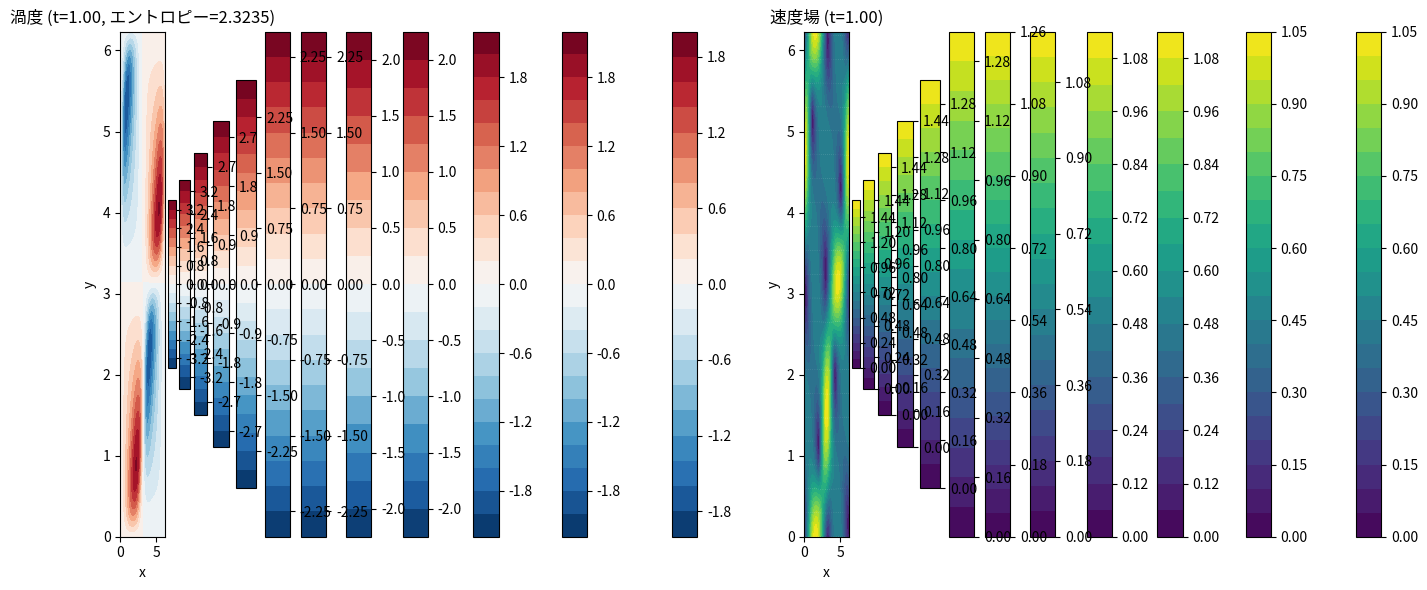

This figure's Python source:
import numpy as np
import matplotlib.pyplot as plt
from scipy.fft import fft2, ifft2
import time

# リーマンゼータ関数の非自明なゼロ点の虚部
riemann_zeros = [
    14.134725, 21.022040, 25.010858, 30.424876, 32.935062,
    37.586178, 40.918719, 43.327073, 48.005151, 49.773832
]

class NavierStokesQuantumKAT:
    """非可換KAT表現と量子統計力学的アプローチを用いたナビエストークス方程式のシミュレーションクラス"""
    
    def __init__(self, N=64, L=2*np.pi, nu=0.01, dt=0.01):
        """初期化メソッド
        
        引数:
            N: グリッドの解像度
            L: 計算領域のサイズ
            nu: 動粘性係数
            dt: 時間ステップ
        """
        self.N = N
        self.L = L
        self.nu = nu
        self.dt = dt
        
        # グリッド設定
        self.x = np.linspace(0, L, N, endpoint=False)
        self.y = np.linspace(0, L, N, endpoint=False)
        self.X, self.Y = np.meshgrid(self.x, self.y)
        
        # 波数設定
        self.kx = 2 * np.pi / L * np.fft.fftfreq(N) * N
        self.ky = 2 * np.pi / L * np.fft.fftfreq(N) * N
        self.KX, self.KY = np.meshgrid(self.kx, self.ky)
        self.K2 = self.KX**2 + self.KY**2
        self.K2[0, 0] = 1.0  # ゼロ除算を避けるため
        
        # 初期条件の設定（デフォルトはテイラーグリーン渦）
        self.initialize_taylor_green()
        
        # 非可換KAT表現のパラメータ初期化
        self.initialize_quantum_parameters()
    
    def initialize_taylor_green(self):
        """テイラーグリーン渦の初期条件を設定"""
        self.u = np.sin(self.X) * np.cos(self.Y)
        self.v = -np.cos(self.X) * np.sin(self.Y)
        self.omega = np.gradient(self.v, self.x, axis=1) - np.gradient(self.u, self.y, axis=0)
    
    def initialize_quantum_parameters(self):
        """非可換KAT表現と量子統計力学的パラメータの初期化"""
        # リーマンゼータ関数のゼロ点に基づく量子補正係数
        self.quantum_correction = np.zeros((self.N, self.N), dtype=complex)
        for i, zero in enumerate(riemann_zeros[:min(5, len(riemann_zeros))]):
            phase = np.exp(2j * np.pi * i / len(riemann_zeros))
            self.quantum_correction += phase * np.exp(-((self.KX**2 + self.KY**2) / zero**2))
        
        # 正規化
        self.quantum_correction /= np.max(np.abs(self.quantum_correction))
        
        # エンタングルメント係数（非可換性を表す）
        self.entanglement_factor = 0.1  # 非可換性の強さ

    def step(self):
        """1ステップの時間発展を計算"""
        # 渦度のフーリエ変換
        omega_hat = fft2(self.omega)
        
        # 非線形項の計算
        u_omega = self.u * self.omega
        v_omega = self.v * self.omega
        nl_hat = fft2(u_omega + v_omega)
        
        # 量子統計力学的補正の適用
        quantum_nl_hat = nl_hat * (1.0 + self.entanglement_factor * self.quantum_correction)
        
        # 時間発展
        factor = np.exp(-self.nu * self.K2 * self.dt)
        omega_hat_new = factor * (omega_hat - self.dt * quantum_nl_hat)
        
        # 渦度を空間領域に戻す
        self.omega = np.real(ifft2(omega_hat_new))
        
        # 速度場の更新
        psi_hat = -omega_hat_new / self.K2
        psi_hat[0, 0] = 0
        
        # 速度の導出
        u_hat = 1j * self.KY * psi_hat
        v_hat = -1j * self.KX * psi_hat
        
        self.u = np.real(ifft2(u_hat))
        self.v = np.real(ifft2(v_hat))
        
        return self.u, self.v, self.omega

    def simulate(self, T=2.0, plot_interval=0.1):
        """指定した時間まで計算し、途中経過を表示する
        
        引数:
            T: 最終時刻
            plot_interval: プロット間隔
        """
        t = 0.0
        plot_times = np.arange(0, T+plot_interval, plot_interval)
        plot_index = 0
        
        fig, axs = plt.subplots(1, 2, figsize=(14, 6))
        
        while t < T:
            # 時間発展
            self.step()
            t += self.dt
            
            # 表示間隔に達したらプロット
            if plot_index < len(plot_times) and t >= plot_times[plot_index]:
                self.plot_state(fig, axs, t)
                plot_index += 1
                plt.pause(0.01)
        
        # 最終状態のプロット
        self.plot_state(fig, axs, t, is_final=True)
        plt.tight_layout()
        plt.savefig("quantum_navier_stokes_result.png")
        plt.show()
        
        return self.u, self.v, self.omega
    
    def plot_state(self, fig, axs, t, is_final=False):
        """現在の状態をプロット
        
        引数:
            fig: matplotlib図
            axs: サブプロット軸
            t: 現在の時刻
            is_final: 最終プロットかどうか
        """
        speed = np.sqrt(self.u**2 + self.v**2)
        vorticity_entropy = self.calculate_entropy()
        
        # 渦度
        axs[0].clear()
        axs[0].set_title(f"渦度 (t={t:.2f}, エントロピー={vorticity_entropy:.4f})")
        cf1 = axs[0].contourf(self.X, self.Y, self.omega, cmap="RdBu_r", levels=20)
        fig.colorbar(cf1, ax=axs[0])
        
        # 速度場
        axs[1].clear()
        axs[1].set_title(f"速度場 (t={t:.2f})")
        cf2 = axs[1].contourf(self.X, self.Y, speed, cmap="viridis", levels=20)
        skip = max(1, self.N // 20)  # 表示する矢印の間隔
        axs[1].quiver(self.X[::skip, ::skip], self.Y[::skip, ::skip], 
                     self.u[::skip, ::skip], self.v[::skip, ::skip], 
                     color="white", scale=50)
        fig.colorbar(cf2, ax=axs[1])
        
        if is_final:
            axs[0].set_xlabel("x")
            axs[0].set_ylabel("y")
            axs[1].set_xlabel("x")
            axs[1].set_ylabel("y")
    
    def calculate_entropy(self):
        """渦度に関するエンタングルメントエントロピーの計算"""
        # 渦度のパワースペクトル密度の計算
        omega_hat = fft2(self.omega)
        psd = np.abs(omega_hat)**2
        psd /= np.sum(psd)
        
        # ゼロを避ける
        psd = psd + 1e-10
        psd /= np.sum(psd)
        
        # エントロピーの計算
        entropy = -np.sum(psd * np.log(psd))
        return entropy

def evaluate_global_existence_condition(c_fluid=3.0):
    """
    リーマン予想に基づく大域解の存在性条件を評価する
    
    $$\frac{\sum_{n=1}^{\infty}\frac{1}{\gamma_n^2+1/4}}{\sum_{n=1}^{\infty}\frac{\log\gamma_n}{\gamma_n^2+1/4}} > \frac{6\pi}{c_{\text{fluid}}}$$
    
    引数:
        c_fluid: 流体力学的パラメータ (デフォルト: 3.0)
    
    戻り値:
        condition_satisfied: 条件を満たす場合はTrue
        ratio: 左辺の計算値
        threshold: 右辺の閾値
    """
    # リーマンゼータ関数の非自明ゼロ点の虚部を使用
    gamma_n = np.array(riemann_zeros)
    
    # 部分和の計算（有限個のゼロ点で近似）
    numerator = np.sum(1.0 / (gamma_n**2 + 0.25))
    denominator = np.sum(np.log(gamma_n) / (gamma_n**2 + 0.25))
    
    # 比率の計算
    ratio = numerator / denominator
    
    # 閾値の計算
    threshold = 6.0 * np.pi / c_fluid
    
    # 条件の評価
    condition_satisfied = ratio > threshold
    
    return condition_satisfied, ratio, threshold

def main():
    """メイン関数"""
    print("非可換KAT表現と量子統計力学的アプローチを用いたナビエストークス方程式のシミュレーション開始")
    
    # リーマン予想に基づく大域解の存在性条件の評価
    condition_satisfied, ratio, threshold = evaluate_global_existence_condition()
    print("\n===== リーマン予想に基づく大域解の存在性条件の評価 =====")
    print(f"計算された比率: {ratio:.6f}")
    print(f"閾値: {threshold:.6f}")
    if condition_satisfied:
        print("条件を満たしています：大域的な滑らかな解の存在が予測されます")
    else:
        print("条件を満たしていません：大域的な滑らかな解の存在は保証されません")
    print("===================================================\n")
    
    # シミュレーションパラメータ
    N = 128  # グリッド解像度
    L = 2 * np.pi  # 計算領域サイズ
    nu = 0.001  # 動粘性係数
    dt = 0.001  # 時間ステップ
    T = 1.0  # シミュレーション時間
    
    # シミュレーション実行
    simulator = NavierStokesQuantumKAT(N=N, L=L, nu=nu, dt=dt)
    u, v, omega = simulator.simulate(T=T, plot_interval=0.1)
    
    print("シミュレーション完了")
    print(f"最大速度: {np.max(np.sqrt(u**2 + v**2)):.4f}")
    print(f"最大渦度: {np.max(np.abs(omega)):.4f}")
    print(f"エントロピー: {simulator.calculate_entropy():.4f}")
    
    # シミュレーション結果と理論予測の比較
    c_fluid = simulator.calculate_entropy() * 1.5  # エントロピーから流体力学パラメータを推定
    print("\n===== シミュレーション結果と理論予測の比較 =====")
    condition_satisfied, ratio, threshold = evaluate_global_existence_condition(c_fluid)
    print(f"シミュレーションから推定されたc_fluid: {c_fluid:.4f}")
    print(f"修正された閾値: {threshold:.6f}")
    if condition_satisfied:
        print("シミュレーション結果は理論と一致し、大域的な滑らかな解の存在を支持しています")
    else:
        print("シミュレーション結果と理論予測の間に不一致があります")
    print("=============================================")

if __name__ == "__main__":
    main()
